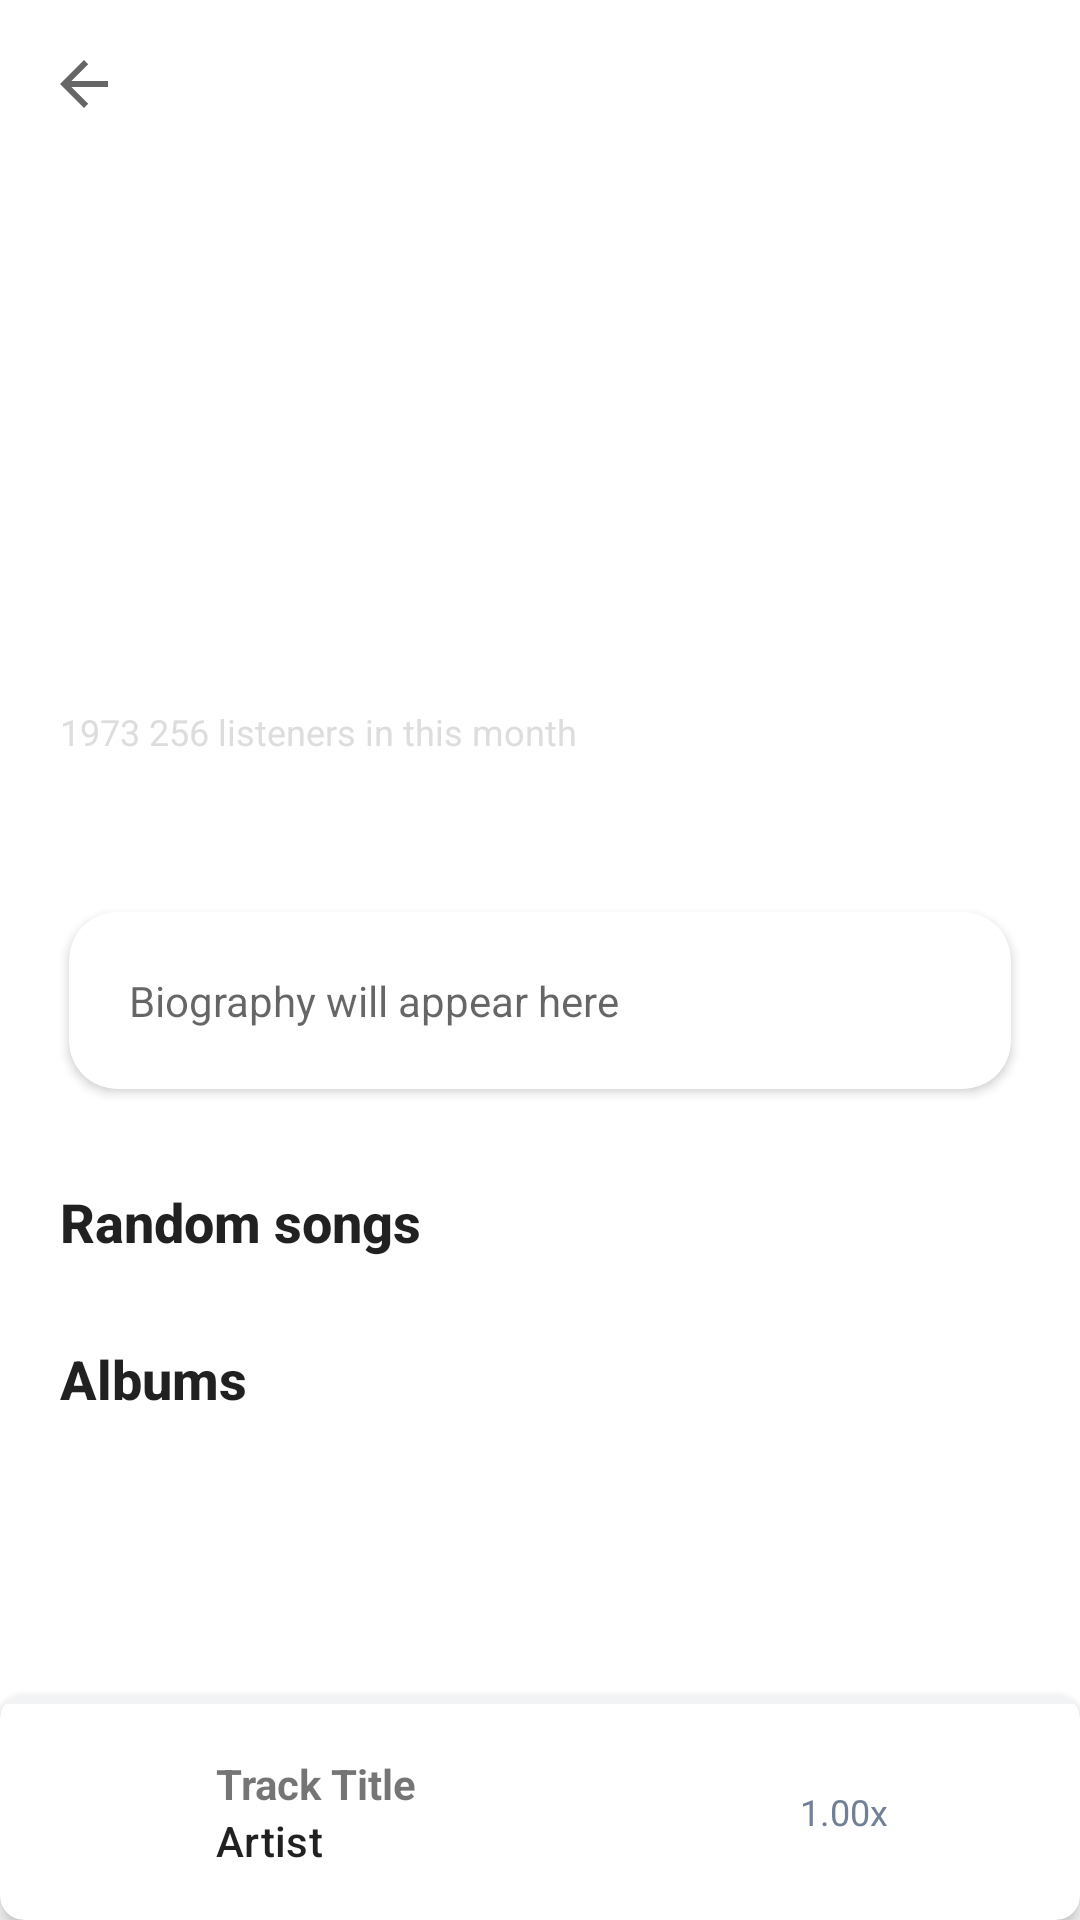

Android layout source for this screen:
<!-- AndroidManifest.xml: activity theme Theme.Moniq -->
<!-- res/layout/activity_artist.xml -->
<?xml version="1.0" encoding="utf-8"?>
<androidx.coordinatorlayout.widget.CoordinatorLayout xmlns:android="http://schemas.android.com/apk/res/android"
    xmlns:app="http://schemas.android.com/apk/res-auto"
    android:layout_width="match_parent"
    android:layout_height="match_parent"
    android:background="?android:attr/colorBackground">

    <com.google.android.material.appbar.AppBarLayout
        android:id="@+id/appBarLayout"
        android:layout_width="match_parent"
        android:layout_height="wrap_content"
        android:background="@android:color/transparent"
        app:elevation="0dp">

        <com.google.android.material.appbar.CollapsingToolbarLayout
            android:id="@+id/collapsingToolbar"
            android:layout_width="match_parent"
            android:layout_height="280dp"
            app:layout_scrollFlags="scroll|exitUntilCollapsed"
            app:contentScrim="?attr/colorPrimary"
            app:expandedTitleMarginStart="16dp"
            app:expandedTitleMarginBottom="16dp">

            
            <ImageView
                android:id="@+id/artistHeader"
                android:layout_width="match_parent"
                android:layout_height="match_parent"
                android:scaleType="centerCrop"
                android:contentDescription="Artist header"
                app:layout_collapseMode="parallax" />

            
            <LinearLayout
                android:layout_width="match_parent"
                android:layout_height="wrap_content"
                android:orientation="vertical"
                android:paddingStart="20dp"
                android:paddingEnd="20dp"
                android:layout_gravity="bottom"
                android:gravity="bottom"
                android:layout_marginBottom="28dp"
                app:layout_collapseMode="pin">

                <TextView
                    android:id="@+id/artistName"
                    android:layout_width="match_parent"
                    android:layout_height="wrap_content"
                    android:text="Artist Name"
                    android:textStyle="bold"
                    android:textSize="44sp"
                    android:textColor="@android:color/white"
                    android:fontFamily="sans-serif-medium"
                    android:ellipsize="end"
                    android:maxLines="1" />

                <TextView
                    android:id="@+id/artistListeners"
                    android:layout_width="match_parent"
                    android:layout_height="wrap_content"
                    android:text="1973 256 listeners in this month"
                    android:textSize="12sp"
                    android:textColor="#DDDDDD"
                    android:layout_marginTop="4dp" />

            </LinearLayout>

            <androidx.appcompat.widget.Toolbar
                android:id="@+id/toolbar"
                android:layout_width="match_parent"
                android:layout_height="?attr/actionBarSize"
                app:layout_collapseMode="pin"
                app:navigationIcon="?attr/homeAsUpIndicator" />

        </com.google.android.material.appbar.CollapsingToolbarLayout>

    </com.google.android.material.appbar.AppBarLayout>

    <androidx.core.widget.NestedScrollView
        android:layout_width="match_parent"
        android:layout_height="match_parent"
        android:clipToPadding="false"
        android:paddingBottom="80dp"
        app:layout_behavior="@string/appbar_scrolling_view_behavior">

        <LinearLayout
            android:layout_width="match_parent"
            android:layout_height="wrap_content"
            android:orientation="vertical"
            android:padding="16dp">

            
            <com.google.android.material.card.MaterialCardView
                android:layout_width="match_parent"
                android:layout_height="wrap_content"
                app:cardCornerRadius="16dp"
                app:cardElevation="2dp"
                app:cardUseCompatPadding="true"
                android:layout_marginBottom="16dp">

                <LinearLayout
                    android:layout_width="match_parent"
                    android:layout_height="wrap_content"
                    android:orientation="vertical"
                    android:padding="20dp">

                    <TextView
                        android:id="@+id/artistBio"
                        android:layout_width="match_parent"
                        android:layout_height="wrap_content"
                        android:text="Biography will appear here"
                        android:textSize="14sp"
                        android:textColor="?android:attr/textColorSecondary"
                        android:lineSpacingMultiplier="1.3" />

                   

                </LinearLayout>

            </com.google.android.material.card.MaterialCardView>

            
            <TextView
                android:layout_width="match_parent"
                android:layout_height="wrap_content"
                android:text="Random songs"
                android:textSize="18sp"
                android:textStyle="bold"
                android:textColor="?android:attr/textColorPrimary"
                android:fontFamily="sans-serif-medium"
                android:paddingStart="4dp"
                android:paddingEnd="4dp"
                android:paddingTop="8dp"
                android:paddingBottom="12dp" />

            <androidx.recyclerview.widget.RecyclerView
                android:id="@+id/popularSongsRecycler"
                android:layout_width="match_parent"
                android:layout_height="wrap_content"
                android:nestedScrollingEnabled="false"
                android:overScrollMode="never" />

            
            <TextView
                android:layout_width="match_parent"
                android:layout_height="wrap_content"
                android:text="Albums"
                android:textSize="18sp"
                android:textStyle="bold"
                android:textColor="?android:attr/textColorPrimary"
                android:fontFamily="sans-serif-medium"
                android:paddingStart="4dp"
                android:paddingEnd="4dp"
                android:paddingTop="16dp"
                android:paddingBottom="12dp" />

            
            <androidx.recyclerview.widget.RecyclerView
                android:id="@+id/albumsRecycler"
                android:layout_width="match_parent"
                android:layout_height="120dp"
                android:nestedScrollingEnabled="false"
                android:overScrollMode="never"
                android:paddingStart="8dp"
                android:paddingEnd="8dp" />

        </LinearLayout>

    </androidx.core.widget.NestedScrollView>

    
    <include
        layout="@layout/view_miniplayer"
        android:layout_width="match_parent"
        android:layout_height="wrap_content"
        android:layout_gravity="bottom" />

</androidx.coordinatorlayout.widget.CoordinatorLayout>
<!-- res/layout/view_miniplayer.xml (included above) -->
<?xml version="1.0" encoding="utf-8"?>
<com.google.android.material.card.MaterialCardView xmlns:android="http://schemas.android.com/apk/res/android"
    xmlns:app="http://schemas.android.com/apk/res-auto"
    android:id="@+id/miniplayerRoot"
    android:layout_width="match_parent"
    android:layout_height="64dp"
    android:layout_margin="8dp"
    android:clickable="true"
    android:focusable="true"
    android:foreground="?attr/selectableItemBackground"
    app:cardCornerRadius="8dp"
    app:cardElevation="4dp">

    <LinearLayout
        android:layout_width="match_parent"
        android:layout_height="match_parent"
        android:orientation="vertical">

        <FrameLayout
            android:layout_width="match_parent"
            android:layout_height="3dp">

            <View
                android:id="@+id/miniplayer_progress_bg"
                android:layout_width="match_parent"
                android:layout_height="match_parent"
                android:background="?attr/colorSurfaceVariant" />

            <View
                android:id="@+id/miniplayer_progress_fg"
                android:layout_width="0dp"
                android:layout_height="match_parent"
                android:background="?attr/colorPrimary" />

        </FrameLayout>

        <LinearLayout
            android:layout_width="match_parent"
            android:layout_height="0dp"
            android:layout_weight="1"
            android:orientation="horizontal"
            android:padding="8dp"
            android:gravity="center_vertical">

            <com.google.android.material.imageview.ShapeableImageView
                android:id="@+id/miniplayerArt"
                android:layout_width="56dp"
                android:layout_height="56dp"
                android:scaleType="centerCrop"
                android:contentDescription="Artwork"
                app:shapeAppearanceOverlay="@style/ShapeAppearance.SmallRounded" />

            <LinearLayout
                android:layout_width="0dp"
                android:layout_height="wrap_content"
                android:layout_weight="1"
                android:orientation="vertical"
                android:paddingStart="8dp">

                <TextView
                    android:id="@+id/miniplayerTitle"
                    android:layout_width="match_parent"
                    android:layout_height="wrap_content"
                    android:text="Track Title"
                    android:textStyle="bold"
                    android:maxLines="1"
                    android:ellipsize="end" />

                <TextView
                    android:id="@+id/miniplayerArtist"
                    android:layout_width="match_parent"
                    android:layout_height="wrap_content"
                    android:text="Artist"
                    android:textAppearance="?attr/textAppearanceSubtitle2"
                    android:maxLines="1"
                    android:ellipsize="end" />
            </LinearLayout>

            <TextView
                android:id="@+id/miniplayerSpeed"
                android:layout_width="wrap_content"
                android:layout_height="wrap_content"
                android:layout_marginEnd="8dp"
                android:text="1.00x"
                android:textSize="12sp"
                android:textColor="?attr/colorOnSurfaceVariant" />

            <ImageButton
                android:id="@+id/miniplayerPlayPause"
                android:layout_width="48dp"
                android:layout_height="48dp"
                android:contentDescription="Play/Pause"
                android:src="@android:drawable/ic_media_play"
                android:background="?attr/selectableItemBackgroundBorderless"
                android:tint="?attr/colorOnPrimary" />

        </LinearLayout>

    </LinearLayout>

</com.google.android.material.card.MaterialCardView>
<!-- resources referenced by this layout -->
<resources>
  <style name="ShapeAppearance.SmallRounded" parent="ShapeAppearance.MaterialComponents.SmallComponent">
          <item name="cornerFamily">rounded</item>
          <item name="cornerSize">8dp</item>
      </style>
  <style name="Theme.Moniq" parent="Theme.MaterialComponents.DayNight.NoActionBar">
          <item name="colorPrimary">@color/purple_500</item>
          <item name="colorPrimaryVariant">@color/purple_700</item>
          <item name="colorOnPrimary">@color/white</item>
          <item name="colorSecondary">@color/teal_200</item>
          <item name="colorOnSurfaceVariant">@color/text_secondary</item>
          <item name="colorSurfaceVariant">@color/surface_variant</item>
          <item name="android:statusBarColor">?attr/colorPrimaryVariant</item>
          <item name="android:windowBackground">@color/white</item>
      </style>
  <color name="purple_500">#FF6200EE</color>
  <color name="purple_700">#FF3700B3</color>
  <color name="white">#FFFFFFFF</color>
  <color name="teal_200">#FF03DAC5</color>
  <color name="text_secondary">#718096</color>
  <color name="surface_variant">#F1F3F5</color>
</resources>
